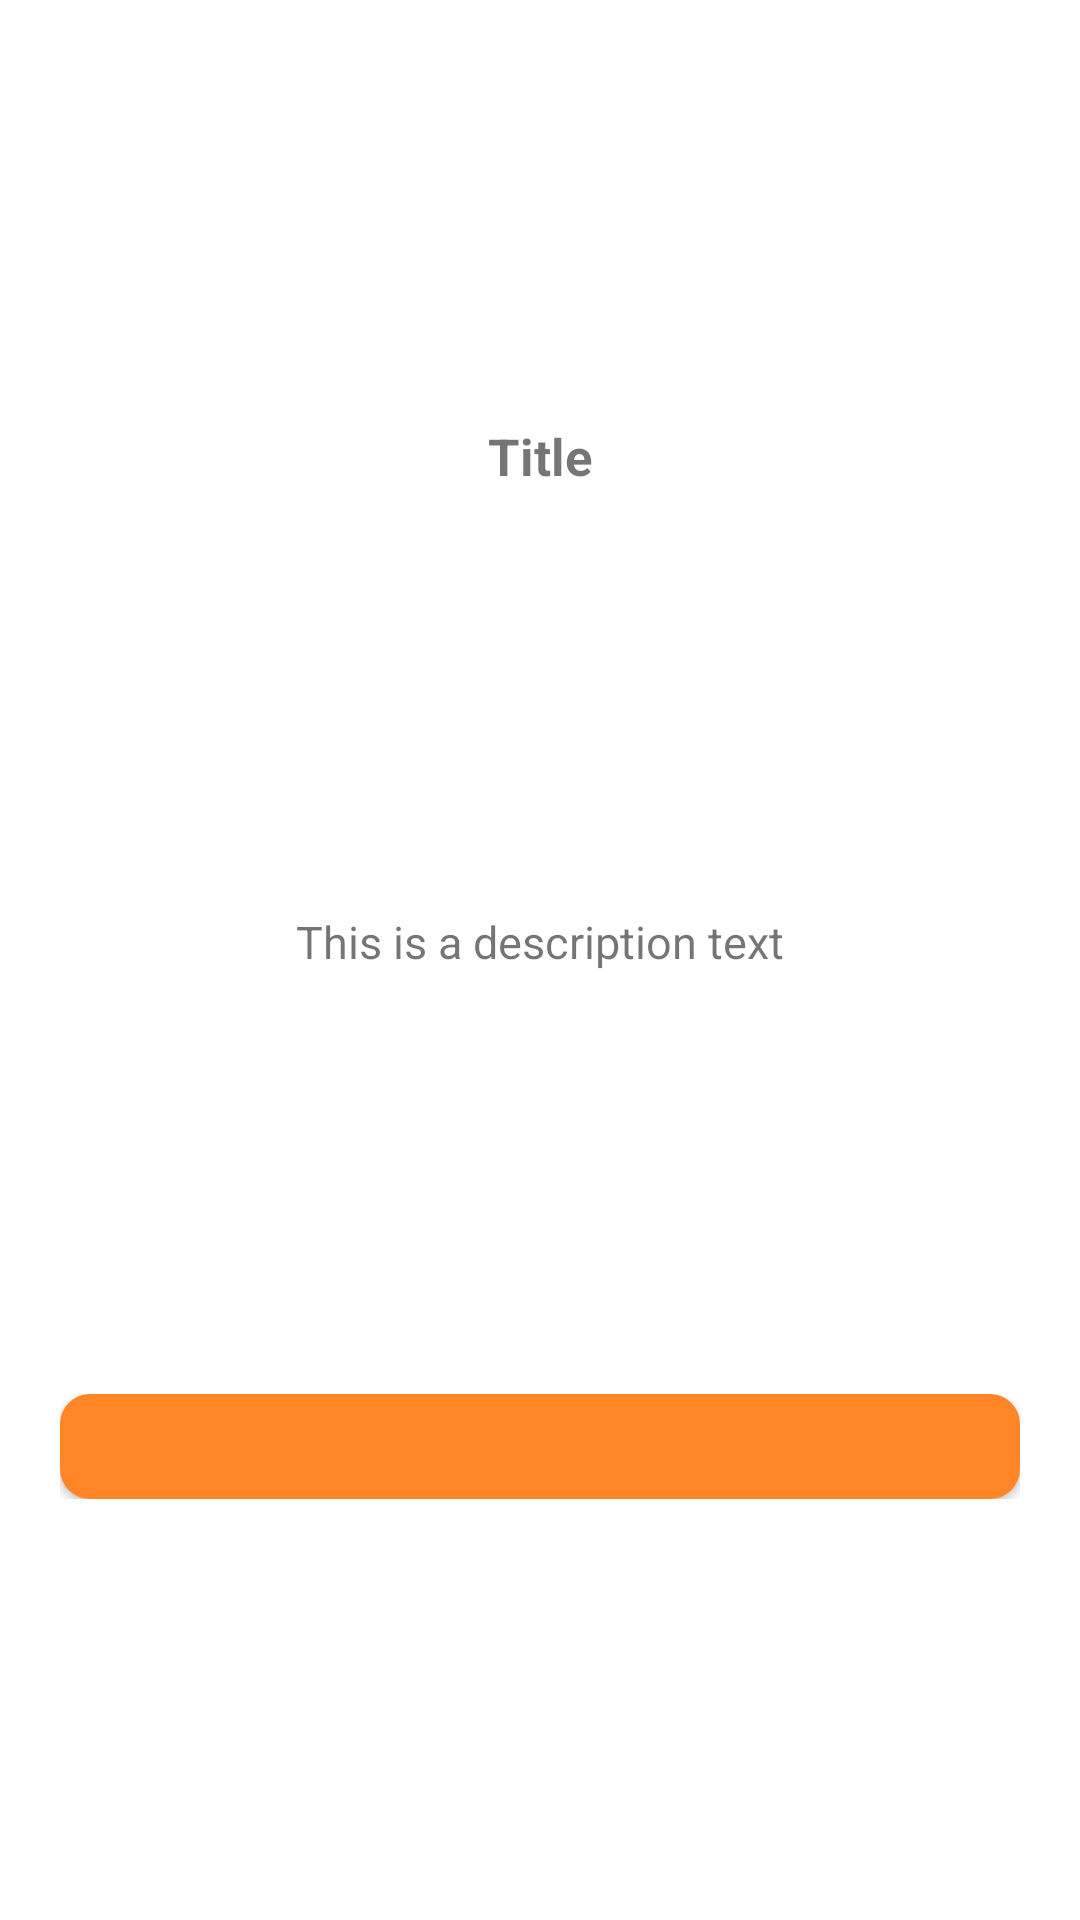

Here is an Android app screen rendered from its layout file. Give the layout XML and the strings, colors and styles it references.
<!-- AndroidManifest.xml: application theme AppTheme -->
<!-- res/layout/dialog_info.xml -->
<?xml version="1.0" encoding="utf-8"?>
<androidx.constraintlayout.widget.ConstraintLayout xmlns:android="http://schemas.android.com/apk/res/android"
    xmlns:app="http://schemas.android.com/apk/res-auto"
    android:layout_width="match_parent"
    android:layout_height="wrap_content"
    android:background="@drawable/dialog_background"
    android:padding="20dp">

    <TextView
        android:id="@+id/dialog_txt_title"
        android:layout_width="wrap_content"
        android:layout_height="wrap_content"
        android:layout_centerHorizontal="true"
        android:text="Title"
        android:textSize="17sp"
        android:textStyle="bold"
        app:layout_constraintBottom_toTopOf="@+id/dialog_txt_message"
        app:layout_constraintLeft_toLeftOf="parent"
        app:layout_constraintRight_toRightOf="parent"
        app:layout_constraintTop_toTopOf="parent" />

    <TextView
        android:id="@+id/dialog_txt_message"
        android:layout_width="wrap_content"
        android:layout_height="wrap_content"
        android:layout_marginTop="20dp"
        android:text="This is a description text"
        android:textSize="15sp"
        app:layout_constraintBottom_toTopOf="@+id/dialog_buttonframe"
        app:layout_constraintLeft_toLeftOf="parent"
        app:layout_constraintRight_toRightOf="parent"
        app:layout_constraintTop_toBottomOf="@+id/dialog_txt_title" />

    <LinearLayout
        android:id="@+id/dialog_buttonframe"
        android:layout_width="0dp"
        android:layout_height="wrap_content"
        android:layout_below="@+id/dialog_txt_message"
        android:layout_centerHorizontal="true"
        android:layout_marginTop="20dp"
        android:orientation="horizontal"
        android:weightSum="10"
        app:layout_constraintBottom_toBottomOf="parent"
        app:layout_constraintLeft_toLeftOf="parent"
        app:layout_constraintRight_toRightOf="parent"
        app:layout_constraintTop_toBottomOf="@+id/dialog_txt_message">

        <androidx.appcompat.widget.AppCompatButton
            android:id="@+id/dialog_btn_positive"
            android:layout_width="0dp"
            android:layout_height="wrap_content"
            android:layout_below="@+id/dialog_txt_message"
            android:layout_weight="10"
            android:background="@drawable/generic_button_background"
            android:minHeight="0dp"
            android:paddingVertical="@dimen/dialogbutton_margin_vertical"
            android:textAllCaps="false"
            android:textColor="@android:color/white"
            android:textStyle="bold" />

    </LinearLayout>

</androidx.constraintlayout.widget.ConstraintLayout>
<!-- resources referenced by this layout -->
<resources>
  <dimen name="dialogbutton_margin_vertical">8dp</dimen>
  <!-- drawable dialog_background (drawable) -->
  <?xml version="1.0" encoding="utf-8"?>
  <selector xmlns:android="http://schemas.android.com/apk/res/android" >
      <item >
          <shape android:shape="rectangle"  >
              <corners android:radius="@dimen/appbutton_cornerradius" />
              <solid android:color="@android:color/white"/>
          </shape>
      </item>
  </selector>
  <!-- drawable generic_button_background (drawable) -->
  <?xml version="1.0" encoding="utf-8"?>
  <selector xmlns:android="http://schemas.android.com/apk/res/android" >
      <item android:state_pressed="true" >
          <shape android:shape="rectangle"  >
              <corners android:radius="@dimen/appbutton_cornerradius" />
              <gradient android:angle="-90" android:startColor="@color/appbutton_background_gradient1" android:endColor="@color/appbutton_background_gradient2"  />
          </shape>
      </item>
      <item android:state_focused="true">
          <shape android:shape="rectangle"  >
              <corners android:radius="@dimen/appbutton_cornerradius" />
              <solid android:color="@color/appbutton_background"/>
          </shape>
      </item>
      <item >
          <shape android:shape="rectangle"  >
              <corners android:radius="@dimen/appbutton_cornerradius" />
              <solid android:color="@color/appbutton_background"/>
          </shape>
      </item>
  </selector>
  <style name="AppTheme" parent="Theme.MaterialComponents.Light.DarkActionBar">
          
          <item name="colorPrimary">@color/colorPrimary</item>
          <item name="colorPrimaryDark">@color/colorPrimaryDark</item>
          <item name="colorAccent">@color/colorAccent</item>
      </style>
  <dimen name="appbutton_cornerradius">10dip</dimen>
  <color name="appbutton_background_gradient1">#FF7000</color>
  <color name="appbutton_background_gradient2">#FF8526</color>
  <color name="appbutton_background">#FF8526</color>
  <color name="colorPrimary">#FF8526</color>
  <color name="colorPrimaryDark">#FF7000</color>
  <color name="colorAccent">#03DAC5</color>
</resources>
